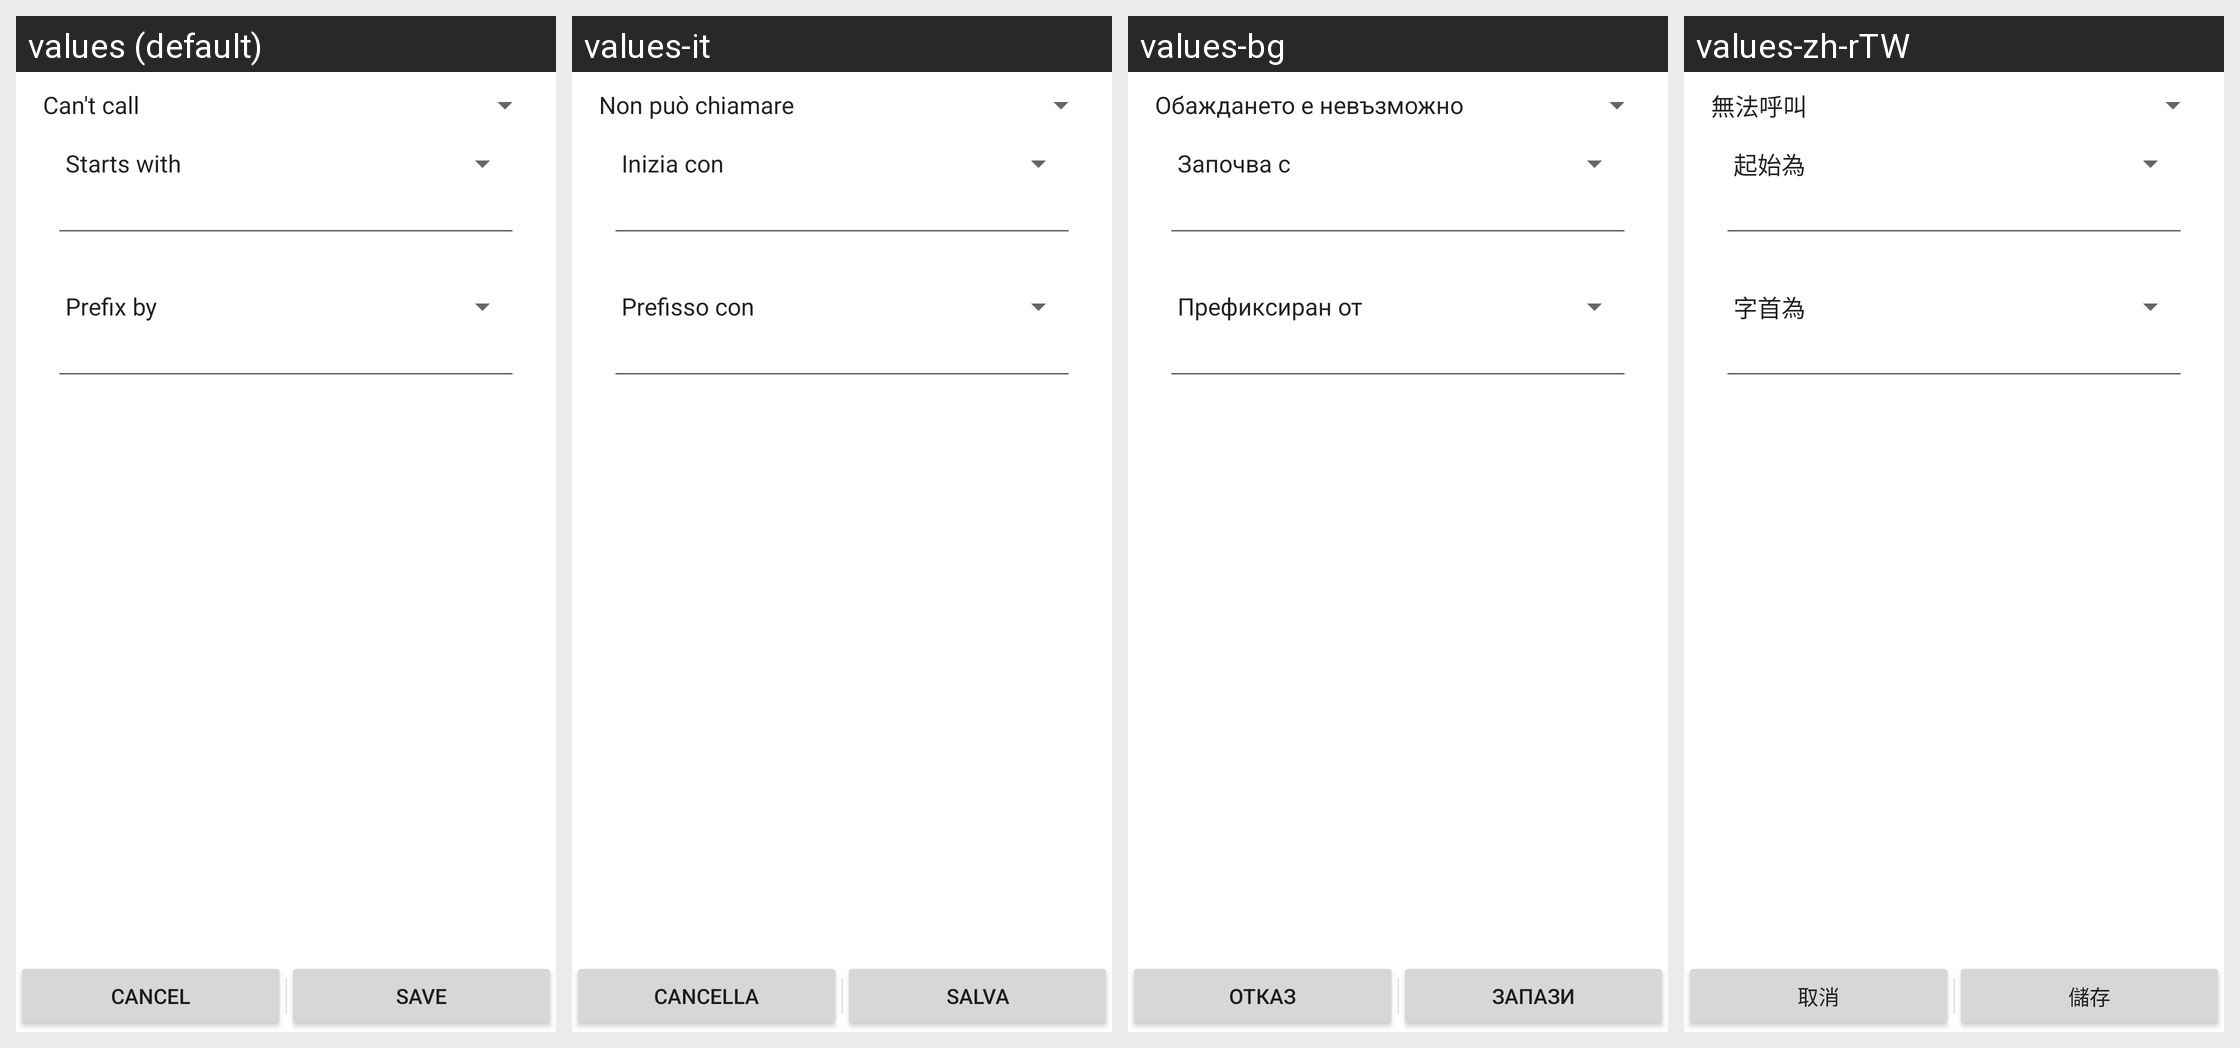

The same Android screen rendered under several of its app's locales, left to right. List the strings drawn on it with the default value and each locale's translation.
Android screen res/layout/edit_filter.xml rendered under 4 locales, left to right: values (default), values-it, values-bg, values-zh-rTW. Device: Nexus 5 (rendered at 1080×1920; each locale shown at half size, 540×960, under a caption strip naming it); theme Theme.MaterialComponents.DayNight.NoActionBar.
Other locales in the repository, not shown: values-af, values-ar, values-cs, values-da, values-de, values-es, values-es-rES, values-fr, values-gl, values-he, values-hu, values-ja, values-ko, values-nl, values-pl, values-pt, values-pt-rBR, values-ro, values-ru, values-sl, values-sv, values-tr, values-uk, values-zh-rCN.
Strings drawn on this screen, with the default value and each locale's value (text and hints the layout hard-codes, and strings that could not be matched under every locale, appear in the picture but are not listed):

cancel
  values: Cancel
  values-it: Cancella
  values-bg: Отказ
  values-zh-rTW: 取消

save
  values: Save
  values-it: Salva
  values-bg: Запази
  values-zh-rTW: 儲存
